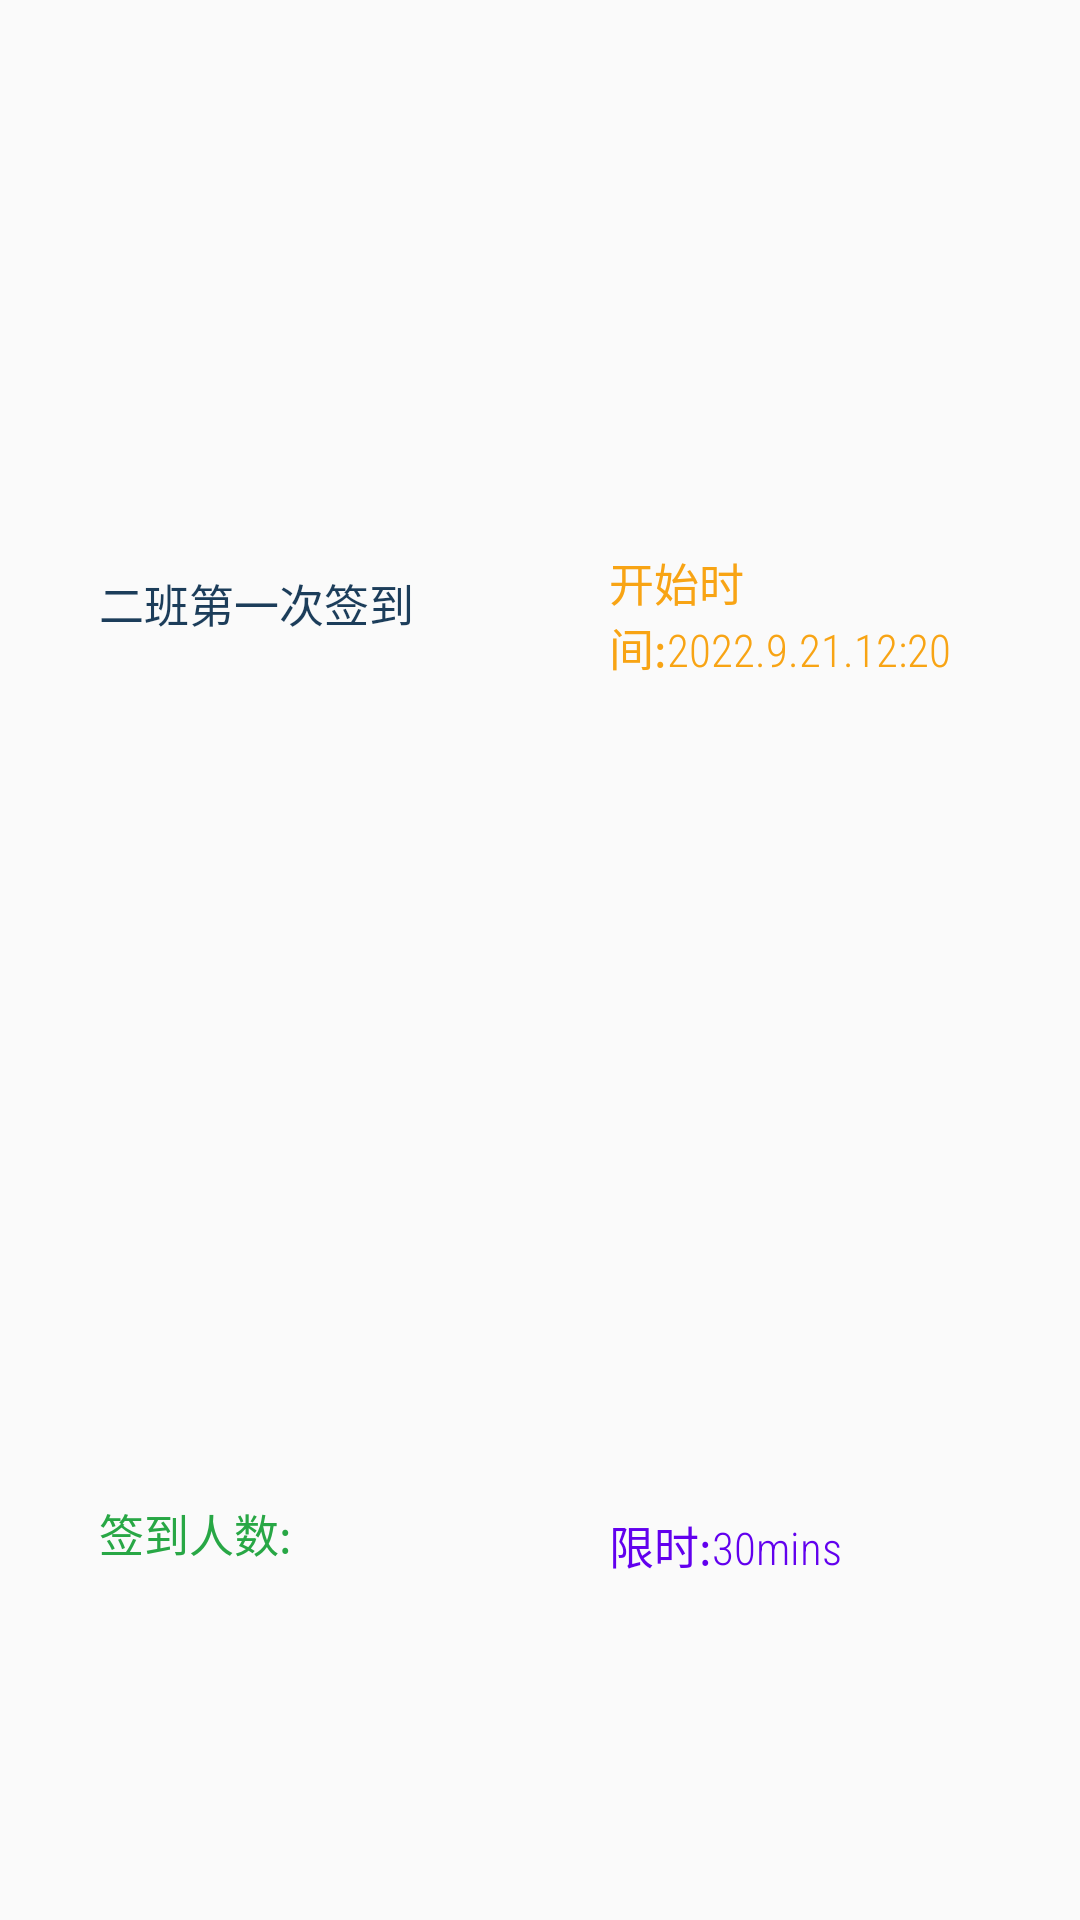

This screen was rendered from an Android layout file. Write that file and the resources it references.
<!-- AndroidManifest.xml: application theme Theme.Helloworld -->
<!-- res/layout/sign_item.xml -->
<?xml version="1.0" encoding="utf-8"?>
<LinearLayout xmlns:android="http://schemas.android.com/apk/res/android"
    android:layout_width="match_parent"
    android:layout_height="80dp"
    android:layout_marginTop="300dp"
    android:padding="10dp"
    android:orientation="horizontal">
    <LinearLayout
        android:orientation="vertical"
        android:layout_marginLeft="23dp"
        android:layout_width="8dp"
        android:layout_height="match_parent"
        android:layout_weight="4">
        <TextView
        android:fontFamily="sans-serif-condensed-light"
            android:id="@+id/SIGNNAME"
            android:textColor="@color/x2"
            android:textSize="15sp"
            android:text="二班第一次签到"
            android:gravity="center_vertical"
            android:layout_width="match_parent"
            android:layout_height="wrap_content"
            android:layout_weight="2.5"/>
        <TextView
            android:textSize="15sp"
        android:fontFamily="sans-serif-condensed-light"
            android:id="@+id/SIGNNUM"
            android:textColor="@color/x4"
            android:gravity="center_vertical"
            android:singleLine="true"
            android:text="签到人数:"
            android:layout_width="match_parent"
            android:layout_height="wrap_content"
            android:layout_weight="1.5"/>
    </LinearLayout>

    <LinearLayout
        android:orientation="vertical"
        android:layout_marginLeft="23dp"
        android:layout_width="8dp"
        android:layout_height="match_parent"
        android:layout_weight="4">
        <TextView
        android:fontFamily="sans-serif-condensed-light"
            android:id="@+id/SIGNTIME"
            android:textColor="@color/b4"
            android:textSize="15sp"
            android:text="开始时间:2022.9.21.12:20"
            android:gravity="center_vertical"
            android:layout_width="match_parent"
            android:layout_height="wrap_content"
            android:layout_weight="2.5"/>
        <TextView
            android:textSize="15sp"
        android:fontFamily="sans-serif-condensed-light"
            android:id="@+id/SIGNLIMIT"
            android:textColor="@color/purple_500"
            android:gravity="center_vertical"
            android:singleLine="true"
            android:text="限时:30mins"
            android:layout_width="match_parent"
            android:layout_height="wrap_content"
            android:layout_weight="1.5"/>
    </LinearLayout>


</LinearLayout>
<!-- resources referenced by this layout -->
<resources>
  <color name="b4">#F8A414</color>
  <color name="purple_500">#FF6200EE</color>
  <color name="x2">#1C3D5A</color>
  <color name="x4">#28A745</color>
  <style name="Theme.Helloworld" parent="Theme.MaterialComponents.DayNight.NoActionBar.Bridge">
      
      <item name="colorPrimary">@color/purple_500</item>
      <item name="colorPrimaryVariant">@color/purple_700</item>
      <item name="colorOnPrimary">@color/white</item>
      
      <item name="colorSecondary">@color/teal_200</item>
      <item name="colorSecondaryVariant">@color/teal_700</item>
      <item name="colorOnSecondary">@color/black</item>
      
      <item name="android:statusBarColor" tools:targetApi="l">?attr/colorPrimaryVariant</item>
      
  
      <item name="windowActionBar">false</item>
      <item name="windowNoTitle">true</item>
  </style>
  <color name="purple_700">#FF3700B3</color>
  <color name="white">#FFFFFFFF</color>
  <color name="teal_200">#FF03DAC5</color>
  <color name="teal_700">#FF018786</color>
  <color name="black">#FF000000</color>
</resources>
